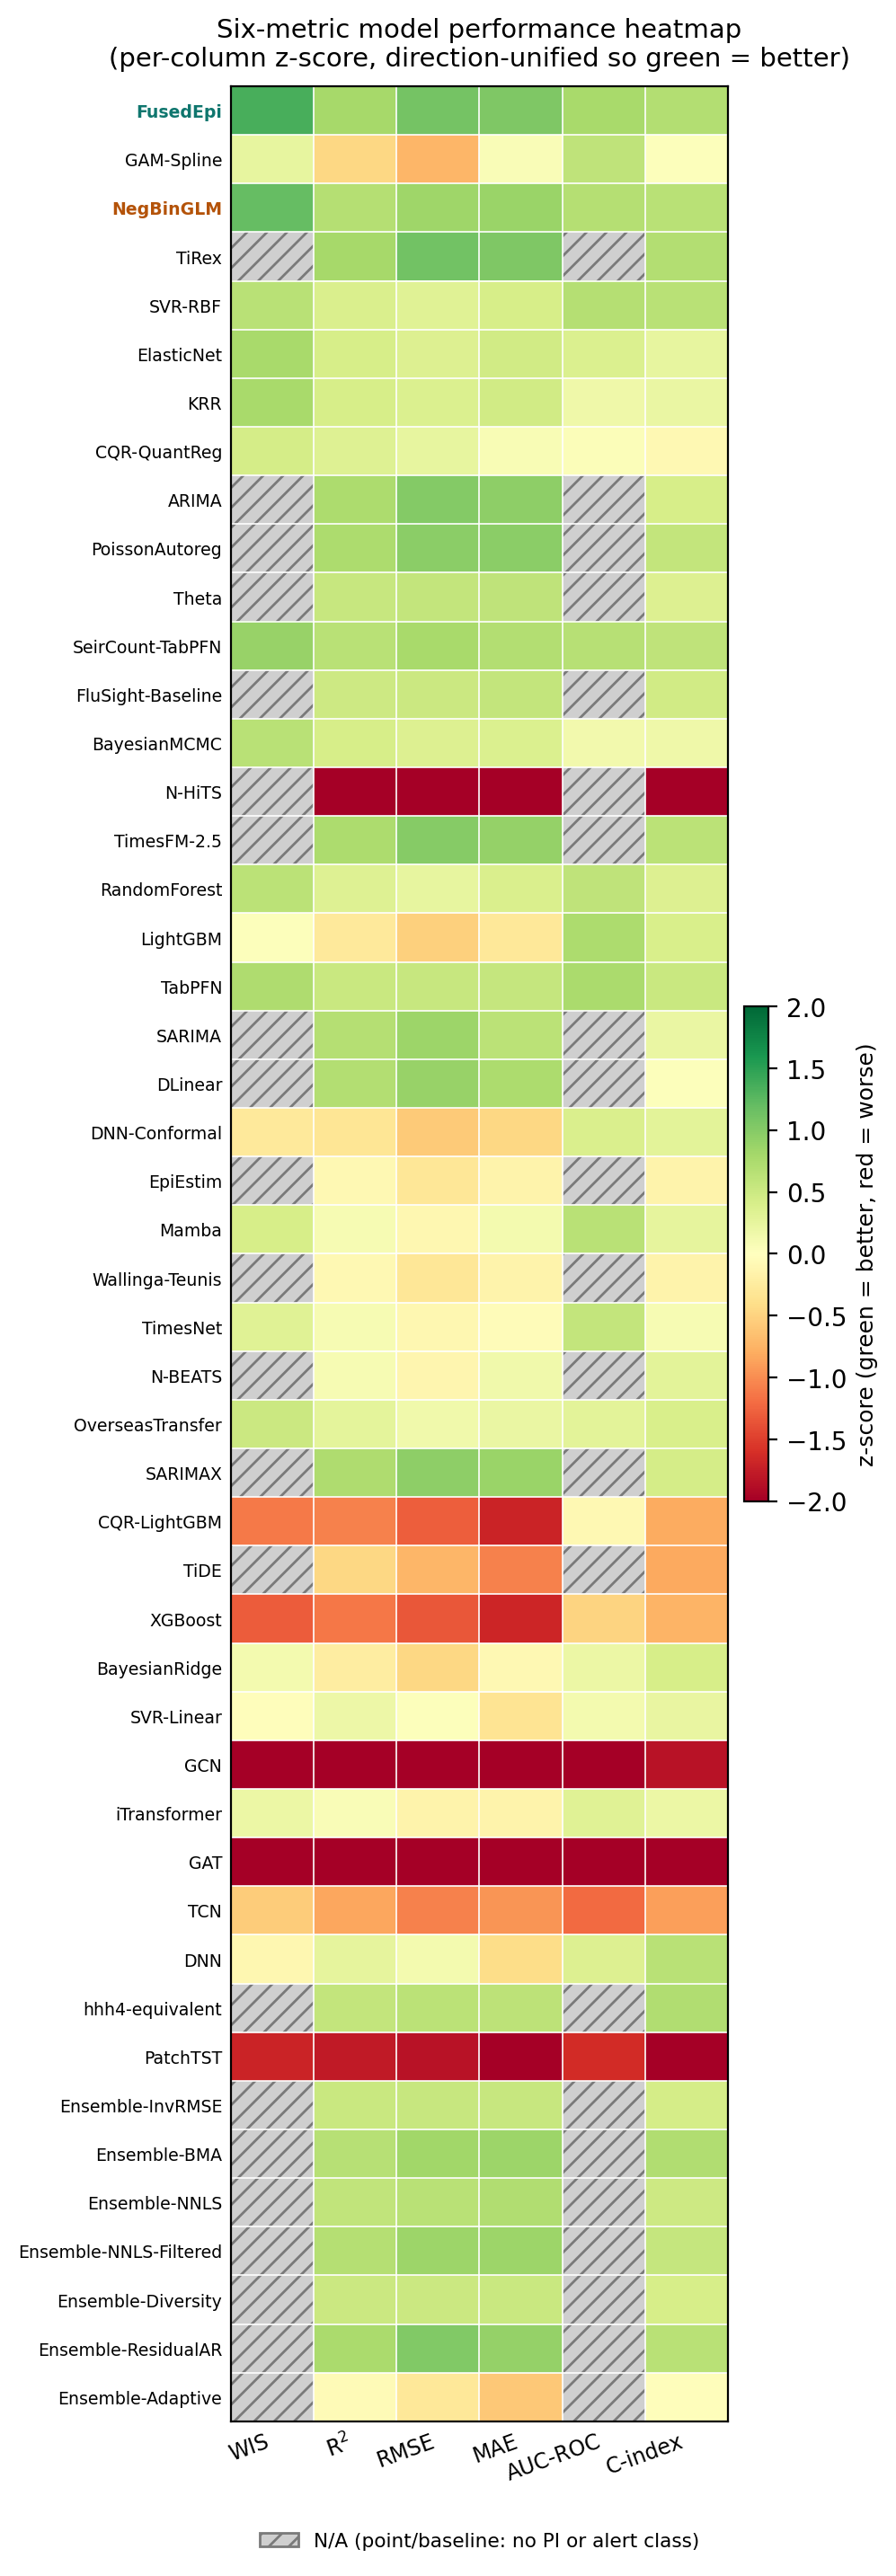

Generate this figure with Python:
#!/usr/bin/env python3
"""Figure 6 — unified 6-metric model x metric heatmap (matplotlib, PNG + this source).

Replaces the earlier 9-metric heatmap (which mixed mape/smape/crps/pi95_coverage/
direction_acc) with EXACTLY the 6 headline metrics requested for the thesis:

    columns (left -> right):  WIS  |  R^2  |  RMSE  |  MAE  |  AUC-ROC  |  C-index
    rows:                     models, sorted by the canonical rel-WIS / WIS rank
                              (SSOT column `rank_wis`: test-WIS where available,
                               OOF-WIS fallback for point/baseline models),
                              best (FusedEpi champion) on top.

Direction unification (so green = better everywhere):
    higher-is-better : R^2, AUC-ROC, C-index   -> z-score(value)
    lower-is-better  : WIS, RMSE, MAE          -> z-score(-value)

Honesty rule (NO fabrication):
    AUC-ROC and WIS are genuinely NaN for the ~22 point / baseline models that emit
    no probabilistic forecast and no alert-classification. Those cells are drawn as
    GREY with diagonal HATCHING and excluded from each column's z-score normalization.
    (C-index IS available for all 48 models, so its column is fully colored.)

SSOT (read-only, no retraining):
    simulation/results/per_model_eval/per_model_metrics.csv  (48 model rows)

Output (B5-width figure):
    paper/results_assets/fig6_six_metric_heatmap.png
"""
from __future__ import annotations

import csv
from pathlib import Path

import matplotlib

matplotlib.use("Agg")
import matplotlib.pyplot as plt
import numpy as np

plt.rcParams.update({
    "font.family": "DejaVu Sans",
    "font.size": 10,
    "savefig.dpi": 200,
    "figure.dpi": 140,
})

ROOT = Path(__file__).resolve().parents[2]
METRICS_CSV = (
    ROOT / "simulation" / "results" / "per_model_eval" / "per_model_metrics.csv"
)
OUT_PNG = Path(__file__).resolve().with_suffix(".png")

TEAL = "#0f766e"   # FusedEpi champion
AMBER = "#b45309"  # NegBinGLM co-champion

# (csv_column, display_label, higher_is_better)
METRIC_COLS = [
    ("wis", "WIS", False),
    ("r2", "R$^2$", True),
    ("rmse", "RMSE", False),
    ("mae", "MAE", False),
    ("roc_auc", "AUC-ROC", True),
    ("c_index", "C-index", True),
]


def _rows() -> list[dict]:
    with METRICS_CSV.open(encoding="utf-8") as f:
        return list(csv.DictReader(f))


def _f(v) -> float:
    """Parse a cell to float; '', None, 'nan', 'inf' -> NaN (treated as missing)."""
    if v in (None, "", "nan", "NaN"):
        return float("nan")
    try:
        x = float(v)
    except (TypeError, ValueError):
        return float("nan")
    return x if np.isfinite(x) else float("nan")


def build_heatmap() -> str:
    rows = _rows()
    # Canonical rel-WIS / WIS ordering = SSOT `rank_wis` (ascending = best first).
    rows = sorted(rows, key=lambda r: _f(r.get("rank_wis")))
    names = [r.get("model", "?") for r in rows]

    # Raw value matrix (rows x 6), NaN preserved.
    raw = np.full((len(rows), len(METRIC_COLS)), np.nan, dtype=float)
    for i, r in enumerate(rows):
        for j, (col, _, _) in enumerate(METRIC_COLS):
            raw[i, j] = _f(r.get(col))

    # Per-column z-score on the direction-unified "effective goodness", NaN-safe.
    Z = np.full_like(raw, np.nan)
    for j, (_, _, higher_better) in enumerate(METRIC_COLS):
        col = raw[:, j]
        eff = col if higher_better else -col  # so larger eff = better
        mask = np.isfinite(eff)
        if mask.sum() >= 2:
            mu = np.nanmean(eff[mask])
            sd = np.nanstd(eff[mask])
            if sd > 0:
                Z[mask, j] = (eff[mask] - mu) / sd
            else:
                Z[mask, j] = 0.0
        elif mask.sum() == 1:
            Z[mask, j] = 0.0

    # Masked array: missing cells rendered via cmap.set_bad -> grey.
    Zm = np.ma.masked_invalid(Z)

    n = len(names)
    fig, ax = plt.subplots(figsize=(5.1, max(5.5, n * 0.27 + 1.4)))  # ~B5 width

    cmap = plt.get_cmap("RdYlGn").copy()
    cmap.set_bad(color="#cfcfcf")  # grey for NaN / not-applicable cells
    im = ax.imshow(Zm, cmap=cmap, aspect="auto", vmin=-2.0, vmax=2.0)

    # Diagonal hatching overlay on every missing cell (honest "not available").
    for i in range(n):
        for j in range(len(METRIC_COLS)):
            if not np.isfinite(Z[i, j]):
                ax.add_patch(
                    plt.Rectangle(
                        (j - 0.5, i - 0.5), 1, 1,
                        fill=False, hatch="///", edgecolor="#7a7a7a",
                        linewidth=0.0,
                    )
                )

    # Axes / ticks.
    ax.set_xticks(range(len(METRIC_COLS)))
    ax.set_xticklabels(
        [lbl for _, lbl, _ in METRIC_COLS], rotation=20, fontsize=8.5, ha="right"
    )
    ax.set_yticks(range(n))
    ax.set_yticklabels(names, fontsize=6.8)
    for tick, nm in zip(ax.get_yticklabels(), names):
        if nm == "FusedEpi":
            tick.set_color(TEAL)
            tick.set_fontweight("bold")
        elif nm == "NegBinGLM":
            tick.set_color(AMBER)
            tick.set_fontweight("bold")
    ax.tick_params(length=0)

    # Light gridlines between cells.
    ax.set_xticks(np.arange(-0.5, len(METRIC_COLS), 1), minor=True)
    ax.set_yticks(np.arange(-0.5, n, 1), minor=True)
    ax.grid(which="minor", color="white", linewidth=0.6)
    ax.tick_params(which="minor", length=0)

    ax.set_title(
        "Six-metric model performance heatmap\n"
        "(per-column z-score, direction-unified so green = better)",
        fontsize=10.5, pad=8,
    )

    cbar = fig.colorbar(im, ax=ax, fraction=0.046, pad=0.03)
    cbar.set_label("z-score (green = better, red = worse)", fontsize=9)

    # Legend patch explaining the grey/hatched not-applicable cells.
    na_patch = plt.Rectangle(
        (0, 0), 1, 1, facecolor="#cfcfcf", hatch="///",
        edgecolor="#7a7a7a", label="N/A (point/baseline: no PI or alert class)",
    )
    ax.legend(
        handles=[na_patch], loc="upper center",
        bbox_to_anchor=(0.5, -0.04), frameon=False, fontsize=7.8,
    )

    fig.tight_layout()
    fig.savefig(OUT_PNG, bbox_inches="tight")
    plt.close(fig)
    return str(OUT_PNG)


if __name__ == "__main__":
    out = build_heatmap()
    print(f"wrote {out}")
